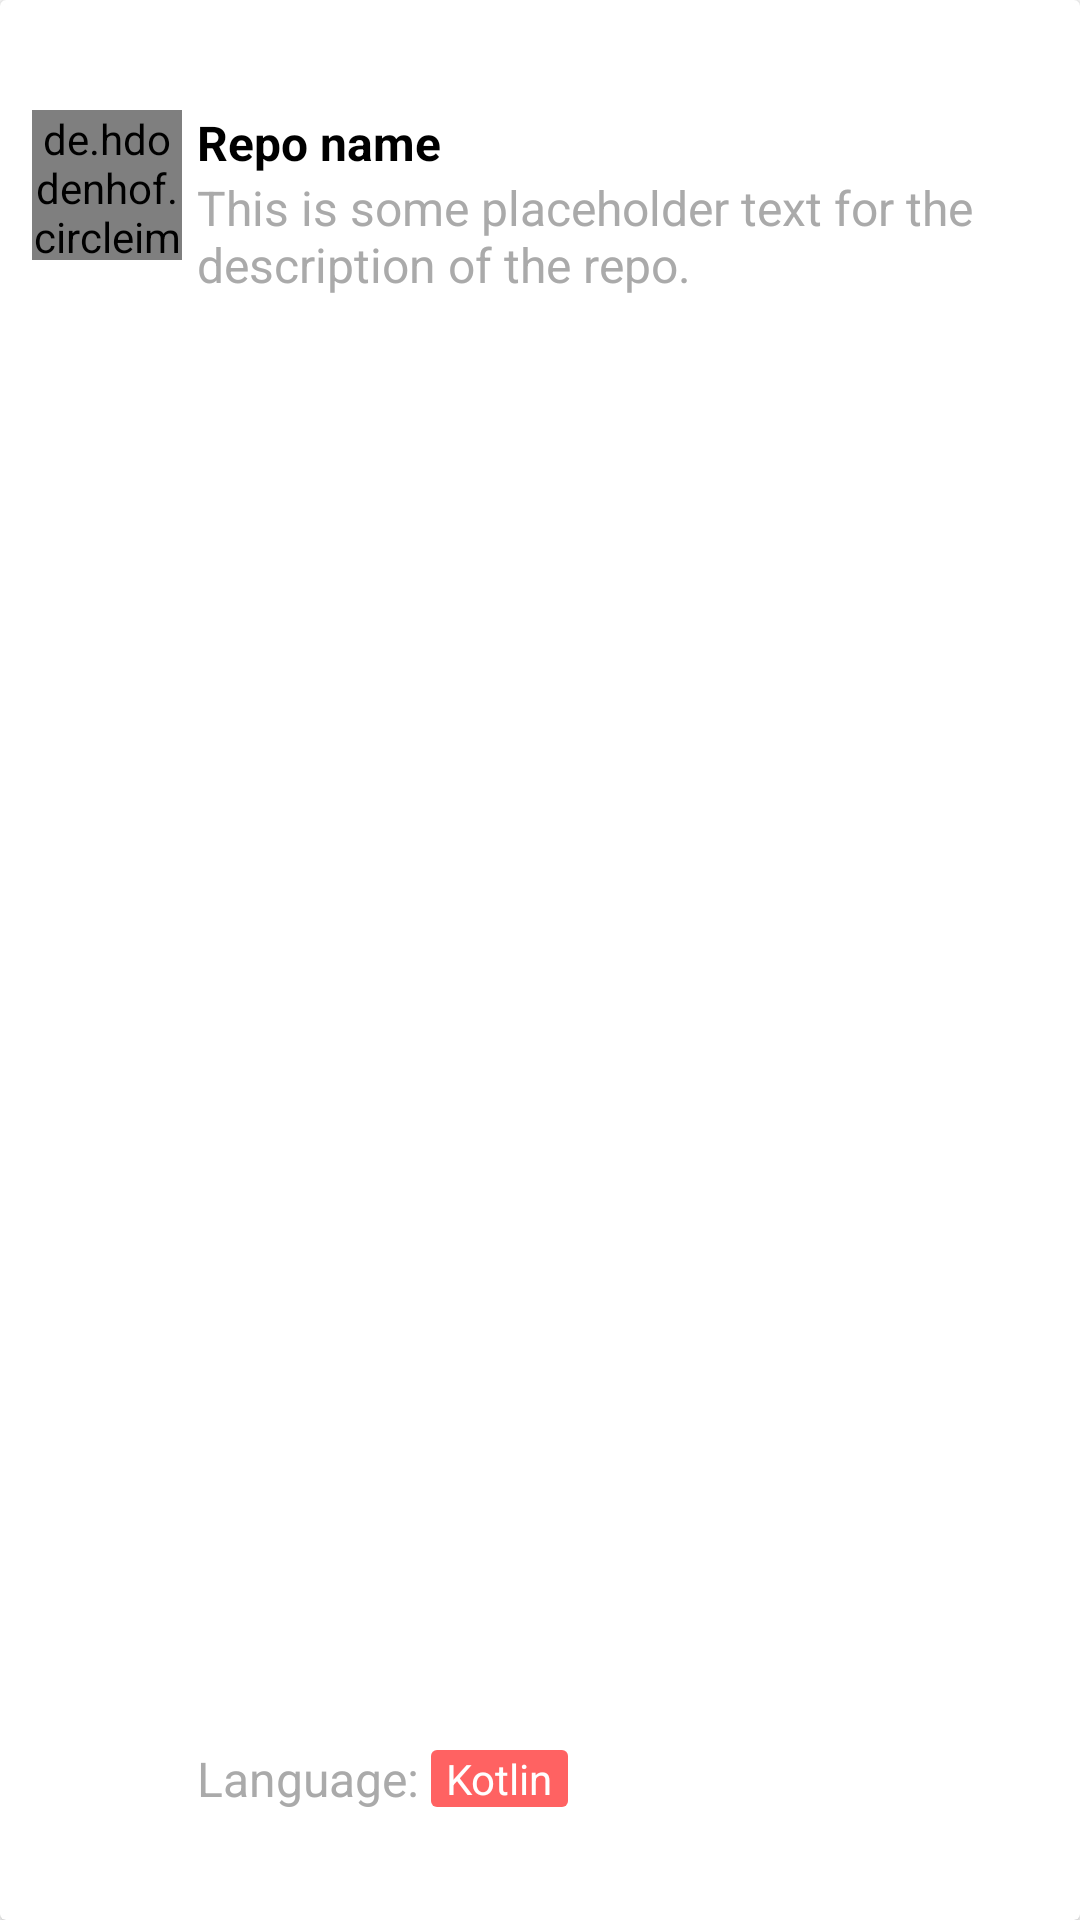

Layout XML and referenced resources for this Android screen:
<!-- AndroidManifest.xml: application theme Theme.HESProject -->
<!-- res/layout/card_view_repo.xml -->
<?xml version="1.0" encoding="utf-8"?>
<androidx.cardview.widget.CardView xmlns:android="http://schemas.android.com/apk/res/android"
    android:layout_width="match_parent"
    android:layout_height="150dp"
    xmlns:app="http://schemas.android.com/apk/res-auto"
    android:background="@color/white"
    android:layout_marginBottom="3dp">

    <androidx.constraintlayout.widget.ConstraintLayout
        android:layout_width="match_parent"
        android:layout_height="match_parent"
        android:paddingTop="5dp"
        android:paddingBottom="5dp">

        <androidx.constraintlayout.widget.Guideline
            android:id="@+id/start_guideline"
            android:layout_width="wrap_content"
            android:layout_height="wrap_content"
            android:orientation="vertical"
            app:layout_constraintGuide_percent="0.03"
            />

        <androidx.constraintlayout.widget.Guideline
            android:id="@+id/end_guideline"
            android:layout_width="wrap_content"
            android:layout_height="wrap_content"
            android:orientation="vertical"
            app:layout_constraintGuide_percent="0.97"
            />

        <androidx.constraintlayout.widget.Guideline
            android:id="@+id/top_guideline"
            android:layout_width="wrap_content"
            android:layout_height="wrap_content"
            android:orientation="horizontal"
            app:layout_constraintGuide_percent="0.05"/>

        <androidx.constraintlayout.widget.Guideline
            android:id="@+id/bottom_guideline"
            android:layout_width="wrap_content"
            android:layout_height="wrap_content"
            android:orientation="horizontal"
            app:layout_constraintGuide_percent="0.95"/>

        <de.hdodenhof.circleimageview.CircleImageView
            android:id="@+id/avatar_iv"
            android:layout_width="50dp"
            android:layout_height="50dp"
            app:layout_constraintTop_toTopOf="@id/top_guideline"
            app:layout_constraintStart_toStartOf="@+id/start_guideline"
            />

        <ImageView
            android:id="@+id/favorite_heart_iv"
            android:layout_width="wrap_content"
            android:layout_height="wrap_content"
            android:src="@drawable/ic_heart"
            app:layout_constraintEnd_toEndOf="@id/end_guideline"
            app:layout_constraintTop_toTopOf="parent"
            app:layout_constraintBottom_toBottomOf="parent"/>

        <TextView
            android:id="@+id/repo_name_text_view"
            android:layout_width="0dp"
            android:layout_height="wrap_content"
            app:layout_constraintTop_toTopOf="@id/top_guideline"
            app:layout_constraintStart_toEndOf="@id/avatar_iv"
            app:layout_constraintEnd_toStartOf="@id/favorite_heart_iv"
            android:textColor="@color/black"
            android:textSize="16sp"
            android:textStyle="bold"
            android:paddingStart="5dp"
            android:paddingEnd="5dp"
            android:text="Repo name"/>

        <TextView
            android:id="@+id/description_text_view"
            android:layout_width="0dp"
            android:layout_height="0dp"
            app:layout_constraintStart_toEndOf="@id/avatar_iv"
            app:layout_constraintEnd_toStartOf="@id/favorite_heart_iv"
            app:layout_constraintTop_toBottomOf="@id/repo_name_text_view"
            app:layout_constraintBottom_toTopOf="@+id/language_title_text_view"
            android:textSize="16sp"
            android:textColor="@android:color/darker_gray"
            android:textStyle="normal"
            android:paddingStart="5dp"
            android:paddingEnd="5dp"
            android:text="This is some placeholder text for the description of the repo."
            android:ellipsize="end"/>

        <TextView
            android:id="@+id/language_title_text_view"
            android:layout_width="wrap_content"
            android:layout_height="wrap_content"
            app:layout_constraintStart_toEndOf="@id/avatar_iv"
            app:layout_constraintTop_toBottomOf="@id/description_text_view"
            app:layout_constraintBottom_toTopOf="@id/bottom_guideline"
            android:text="Language: "
            android:paddingStart="5dp"
            android:textSize="16sp"
            android:textColor="@android:color/darker_gray"/>

        <TextView
            android:id="@+id/language_name_text_view"
            android:layout_width="wrap_content"
            android:layout_height="wrap_content"
            app:layout_constraintStart_toEndOf="@id/language_title_text_view"
            app:layout_constraintTop_toBottomOf="@id/description_text_view"
            app:layout_constraintBottom_toTopOf="@id/bottom_guideline"
            android:textColor="@color/white"
            android:background="@drawable/language_bg"
            android:text="Kotlin"
            android:paddingStart="5dp"
            android:paddingEnd="5dp"/>

    </androidx.constraintlayout.widget.ConstraintLayout>

</androidx.cardview.widget.CardView>
<!-- resources referenced by this layout -->
<resources>
  <color name="black">#FF000000</color>
  <color name="white">#FFFFFFFF</color>
  <!-- drawable language_bg (drawable) -->
  <?xml version="1.0" encoding="utf-8"?>
  <shape xmlns:android="http://schemas.android.com/apk/res/android"
      android:shape="rectangle">
  
      <solid android:color="@color/hes_red"/>
      <corners android:radius="2dp"/>
  
  </shape>
  <style name="Theme.HESProject" parent="Theme.MaterialComponents.DayNight.DarkActionBar">
          
          <item name="colorPrimary">@color/hes_red</item>
          <item name="colorPrimaryVariant">@color/hes_red</item>
          <item name="colorOnPrimary">@color/white</item>
          
          <item name="colorSecondary">@color/teal_200</item>
          <item name="colorSecondaryVariant">@color/teal_700</item>
          <item name="colorOnSecondary">@color/black</item>
          
          <item name="android:statusBarColor" tools:targetApi="l">?attr/colorPrimaryVariant</item>
          <item name="toolbarStyle">@color/hes_red</item>
          
      </style>
  <color name="hes_red">#FF6262</color>
  <color name="teal_200">#FF03DAC5</color>
  <color name="teal_700">#FF018786</color>
</resources>
